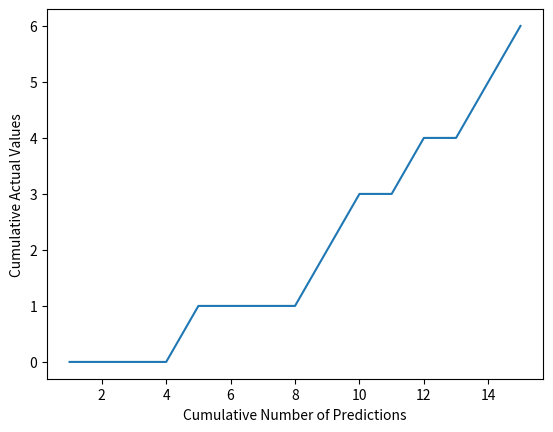

Here is the Python script that generated this plot: (Note: this script raises an exception after producing the figure.)
import numpy as np
from matplotlib import pyplot as plt

predictions = [0.9, 0.3, 0.8, 0.75, 0.65, 0.6, 0.78, 0.7, 0.05, 0.4, 0.4, 0.05, 0.5, 0.1, 0.1]
actual = [1, 1, 1, 1, 1, 1, 0, 0, 0, 0, 0, 0, 0, 0, 0]

data = zip(actual, predictions)

sorted_data = sorted(data, key=lambda d: d[1])
sorted_actual = [d[0] for d in sorted_data]
print('Sorted Actual Values', sorted_actual)

cumulative_actual = np.cumsum(sorted_actual)
cumulative_index = np.arange(1, len(cumulative_actual) + 1)

plt.plot(cumulative_index, cumulative_actual)
plt.xlabel('Cumulative Number of Predictions')
plt.ylabel('Cumulative Actual Values')
plt.show()

##基尼系数是这个曲线和直线对角线之间的面积，基尼系数越小，代表样本越平均，基尼系数越大，代表样本的分布越极端化；

"""
actual 代表真实的分值，pred代表预测的分值，如果
基尼系数: 按照实际值进行排序, 然后进行加和累计,这样,
反三角的面积,然后除以
实际值的加和原先是降序排列的，对这个序列最大的累计加和按照这个顺序是最大的，如果用预测值对这个值进行重排序
那么累计加和就必然减少，如果这个减少的值越小，预测的结果就越好；
"""

def gini(actual, pred):
    assert (len(actual) == len(pred))
    all = np.asarray(np.c_[actual, pred, np.arange(len(actual))], dtype=np.float)
    all = all[np.lexsort((all[:, 2], -1 * all[:, 1]))]  ##　用pred 值对实际值进行排序，这样对实际值减少了多少？
    totalLosses = all[:, 0].sum()
    giniSum = all[:, 0].cumsum().sum() / totalLosses  ##　这里对数据进行标准化；

    giniSum -= (len(actual) + 1) / 2.
    return giniSum / len(actual)


"""
这里是按照预测的分值对真实样本进行排序，如果按照预测出来进行的排序和真实的排序结果很接近，就说明这个排序的结果很好，这里没有采用简单的误差来计算模型的好坏
因为在推荐系统中的rank 模型，我们不关心预测的分数和真实值之间的区别，我们只需要关心预测出来的顺序和真实的顺序是否最大相似；
Gini系数越大，分类效果越好。
"""


def gini_normalized(actual, pred):
    return gini(actual, pred) / gini(actual, actual)


print(gini(actual, actual))
print(gini(actual, predictions))
print(gini_normalized(actual, predictions))
